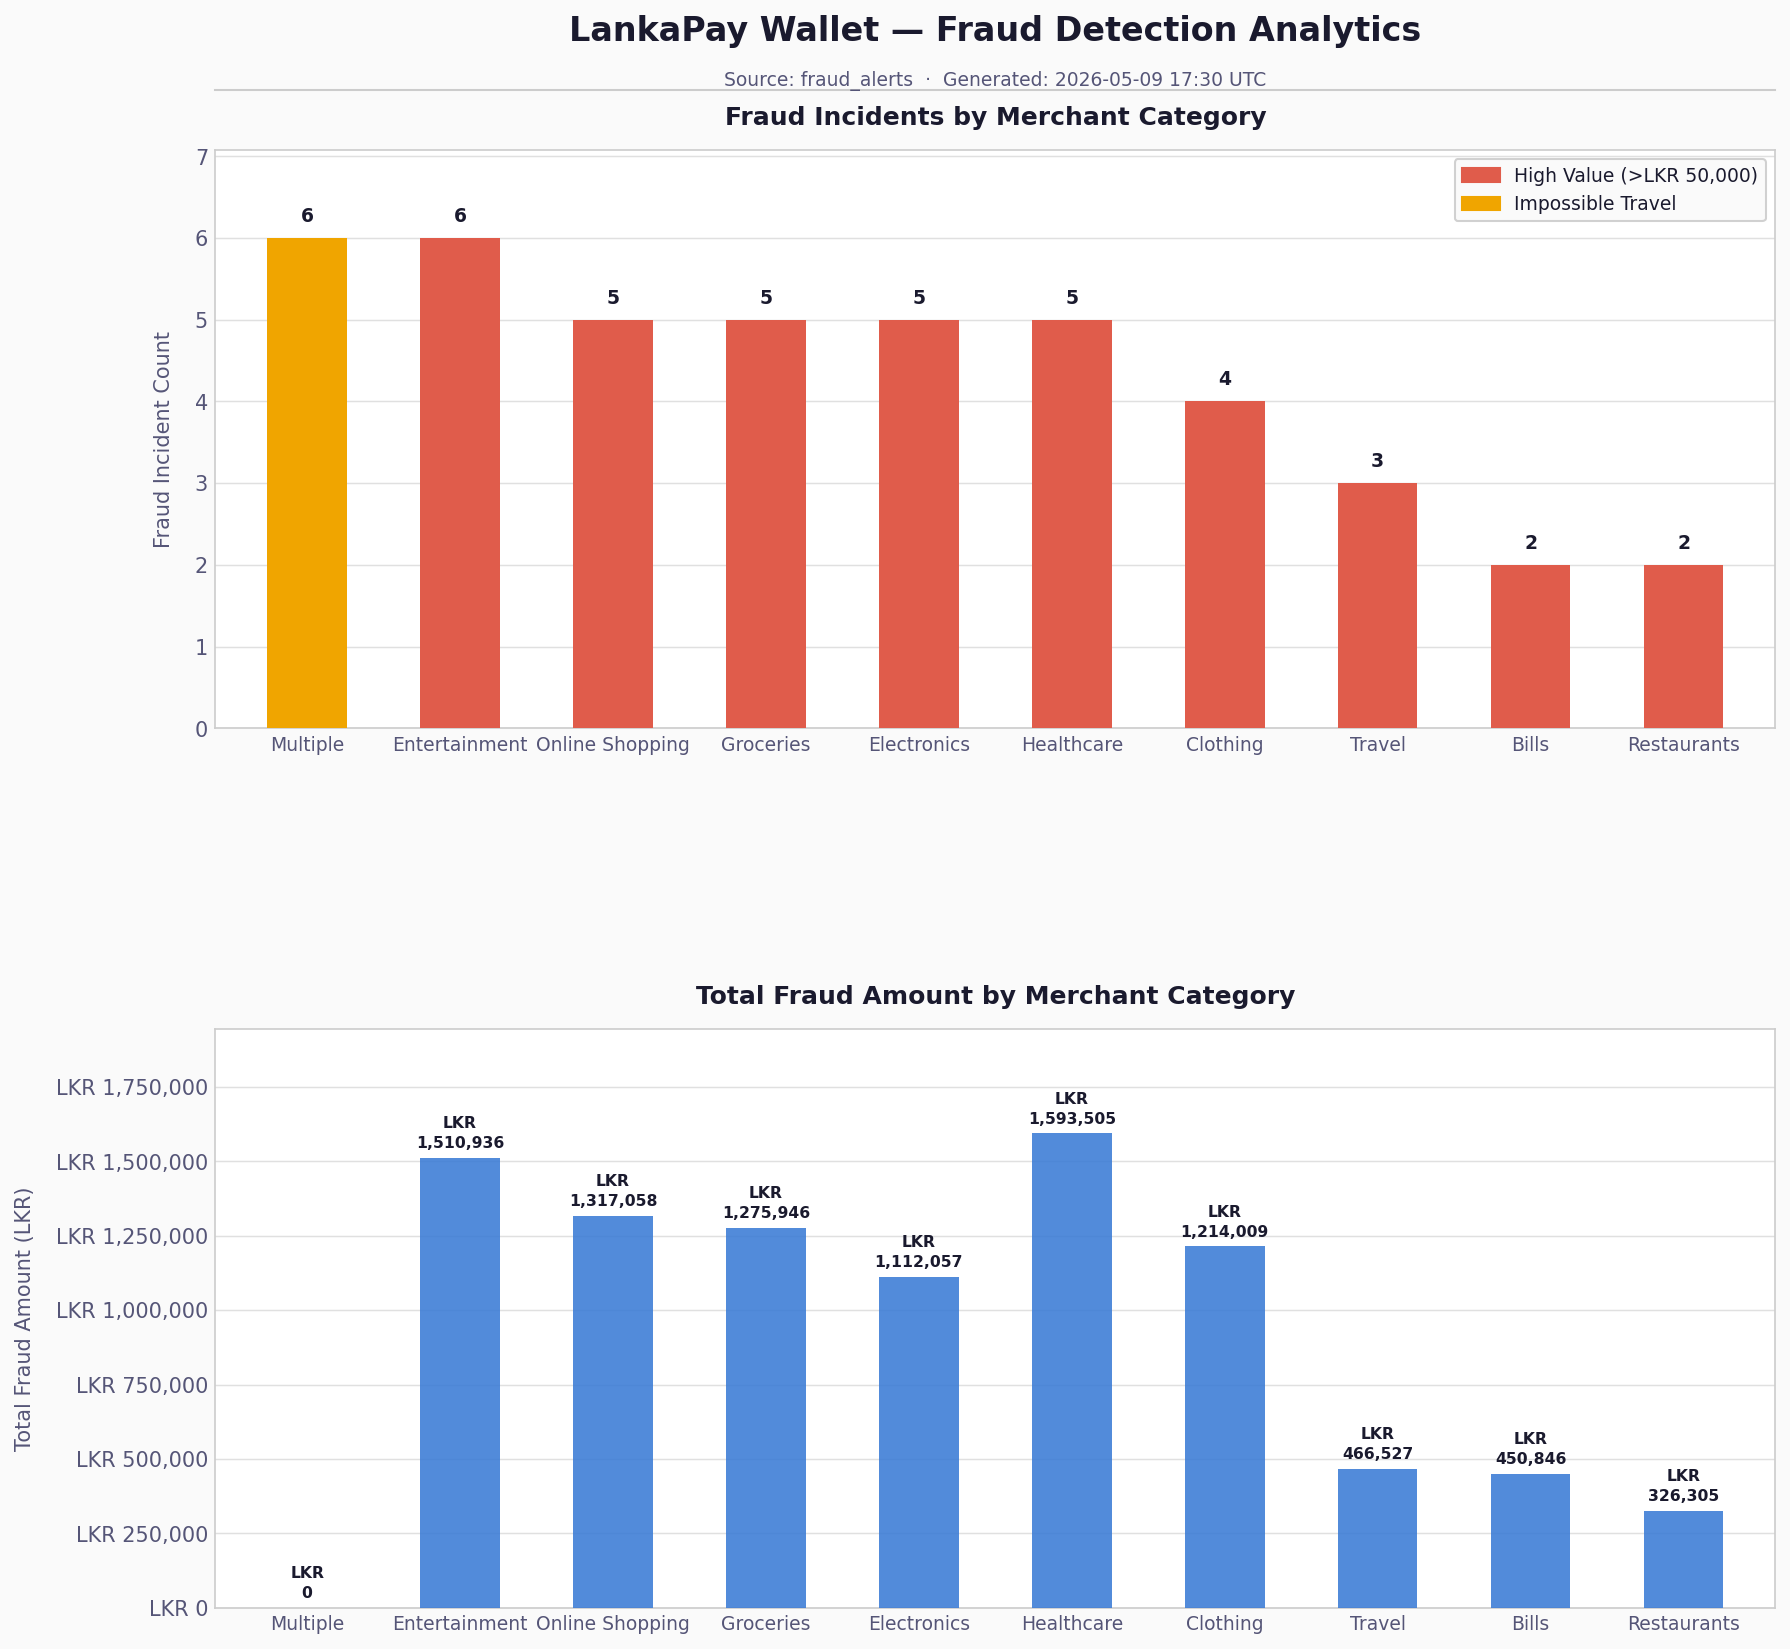

The data file committed next to this chart (first rows):
merchant_category, fraud_count, total_fraud_amount, avg_fraud_amount, high_value_count, travel_count
MULTIPLE, 6, 0.00, 0.00, 0, 6
entertainment, 6, 1510936, 251823, 6, 0
online_shopping, 5, 1317058, 263412, 5, 0
groceries, 5, 1275946, 255189, 5, 0
electronics, 5, 1112057, 222411, 5, 0
healthcare, 5, 1593505, 318701, 5, 0
clothing, 4, 1214009, 303502, 4, 0
travel, 3, 466527, 155509, 3, 0
bills, 2, 450846, 225423, 2, 0
restaurants, 2, 326305, 163153, 2, 0
